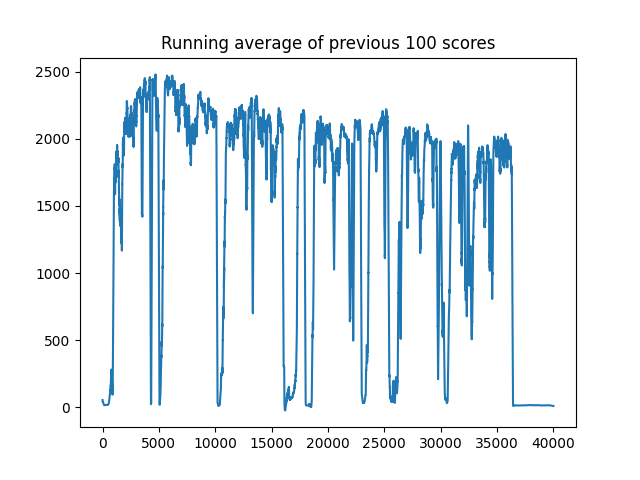

The data file committed next to this chart (first rows):
, 0
0, 53.72
1, 47.22
2, 53.86
3, 40.18
4, 44.5
5, 28.29
6, 37.98
7, 41.26
8, 37.54
9, 36.3
10, 47.12
11, 45.44
12, 26.02
13, 33.14
14, 35.45
15, 32.69
16, 41.17
17, 32.79
18, 40.06
19, 30.6
20, 40.88
21, 40.75
22, 47.53
23, 34.97
24, 38.29
25, 52.31
26, 39.39
27, 51.76
28, 28.73
29, 31.59
30, 28.44
31, 37.53
32, 42.31
33, 28.49
34, 30.18
35, 49.62
36, 32.99
37, 54.38
38, 52
39, 23.04
40, 16.35
41, 15.65
42, 14.97
43, 14.15
44, 13.88
45, 13.62
46, 12.7
47, 12.66
48, 14.25
49, 13.78
50, 14.52
51, 13.76
52, 14.44
53, 13.88
54, 14.83
55, 14.74
56, 14.78
57, 11.56
58, 14.04
59, 14.54
... 39,940 more rows
